Run: headless pygame with SDL's dummy video driver; simulated clock (each Clock.tick advances the game by its frame time, no real sleeping); random seed 0; keys injected as events and as key.get_pressed() state; no mouse input.
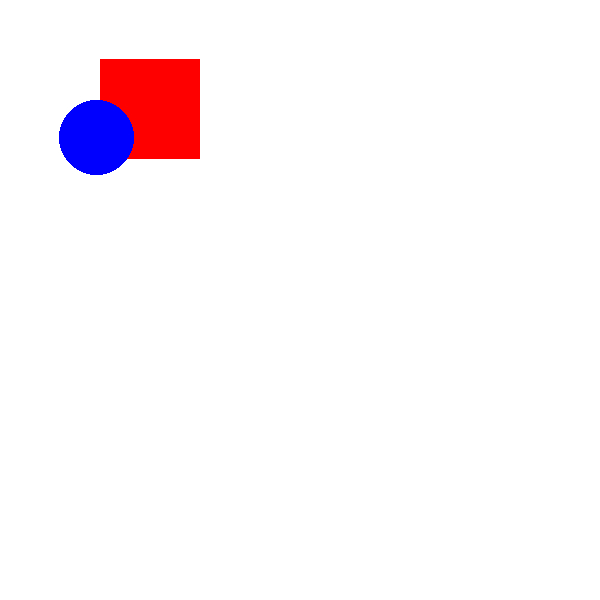
Frame 1 of 4 · flips 1–60 · no input
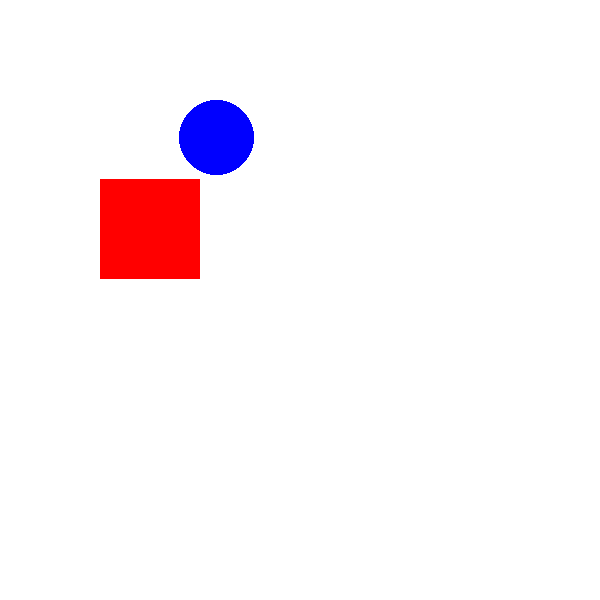
Frame 2 of 4 · flips 61–180 · tapped SPACE, RETURN · held RIGHT (→), D
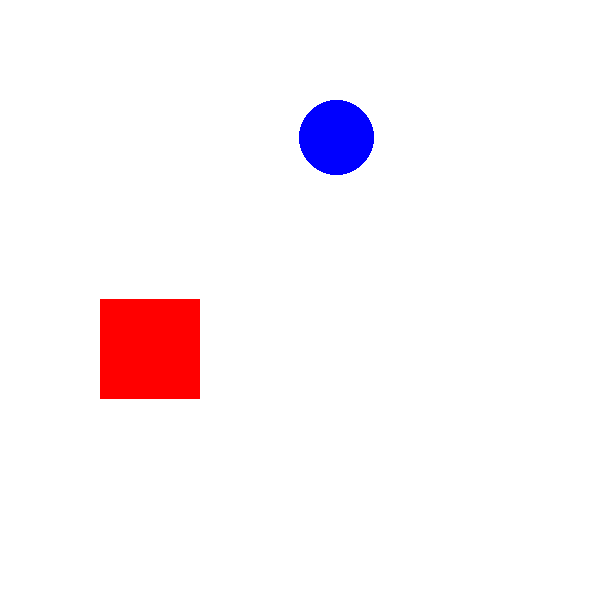
Frame 3 of 4 · flips 181–300 · held DOWN (↓), S
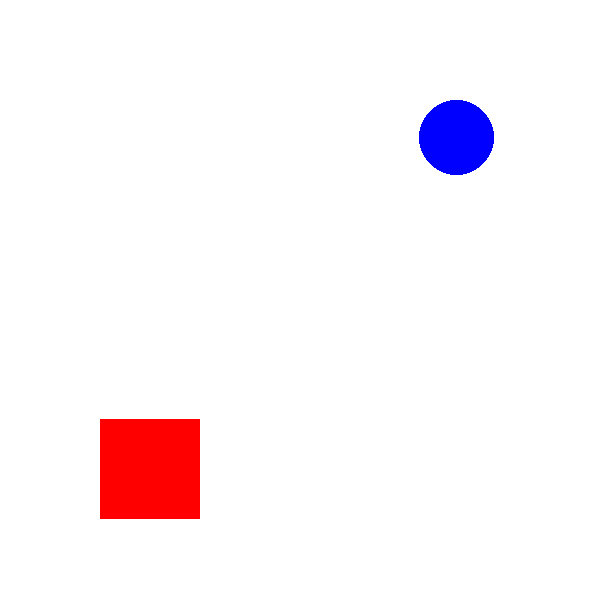
Frame 4 of 4 · flips 301–420 · held LEFT (←), A, UP (↑), W

The pygame program that drew these frames:

import pygame  # 파이게임 모듈 불러오기
import sys     # 게임 시스템 종료용

X = 600  # 가로 크기
Y = 600  # 세로 크기
pygame.init()  # pygame 초기화

# 창 크기 정하기
SURFACE = pygame.display.set_mode((X, Y))
# 창 업데이트 조정하기
FPSCLOCK = pygame.time.Clock()
# 창 이름 정하기
pygame.display.set_caption("파이게임 해보기")

# 게임 루프 시작
i = 0
while True:
    for event in pygame.event.get():   # 이벤트 받기
        if event.type == pygame.QUIT:  # 종료 이벤트(창 닫기) 라면
            pygame.quit()              # 파이게임 종료
            sys.exit()                 # 파이썬 종료
    SURFACE.fill((255, 255, 255))      # 배경 채우기(흰색)
    pygame.draw.rect(SURFACE, (255, 0, 0), (100, i, 100, 100))  # 빨간색 사각형 생성
    pygame.draw.ellipse(SURFACE, (0, 0, 255), (i, 100, 75, 75))  # 파란색 타원 생성
    i += 1  # 1씩 증가
    if i > Y:  # Y좌표계를 초과하면
        i = 0  # 0으로 초기화
    pygame.display.update()            # 창 업데이트
    FPSCLOCK.tick(120)  # 초당 120회로 업데이트를 조절
